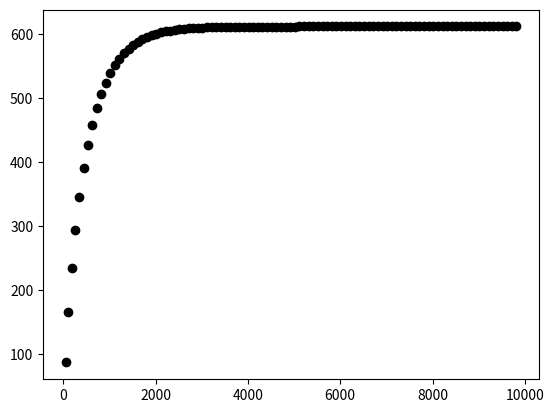

Write the Python code that produced this figure.
# coding: utf-8
# Python 3.5.2

import matplotlib.pyplot as plt
import math

class Missile:
   def __init__(self,mass,inertia,g):
      self._mass = mass
      self._inertia = inertia
      self._g = g
   def update_x(self,_x, _v,_theta):
      return _x + _v * math.sin(math.radians(_theta))
   def update_y(self,_y, _v,_theta):
      return _y + _v * math.cos(math.radians(_theta))
   def update_theta(self,_theta):
      return _theta + self._inertia *self._g * math.cos(math.radians(_theta))
   

x = 0.0
y = 0.0
v = 100.0
theta = 30.0
limit_upper = 100


m = Missile(1,1,9.8)
for num in range(limit_upper):
   x = m.update_x(x, v, theta)
   y = m.update_y(y, v, theta)
   theta = m.update_theta(theta)
   plt.plot(x, y, color="k", marker="o")
   print(" x :", x)
   print(" y :", y ,"\n")
   if num == limit_upper:
      break
plt.show()
print("terminated.")

